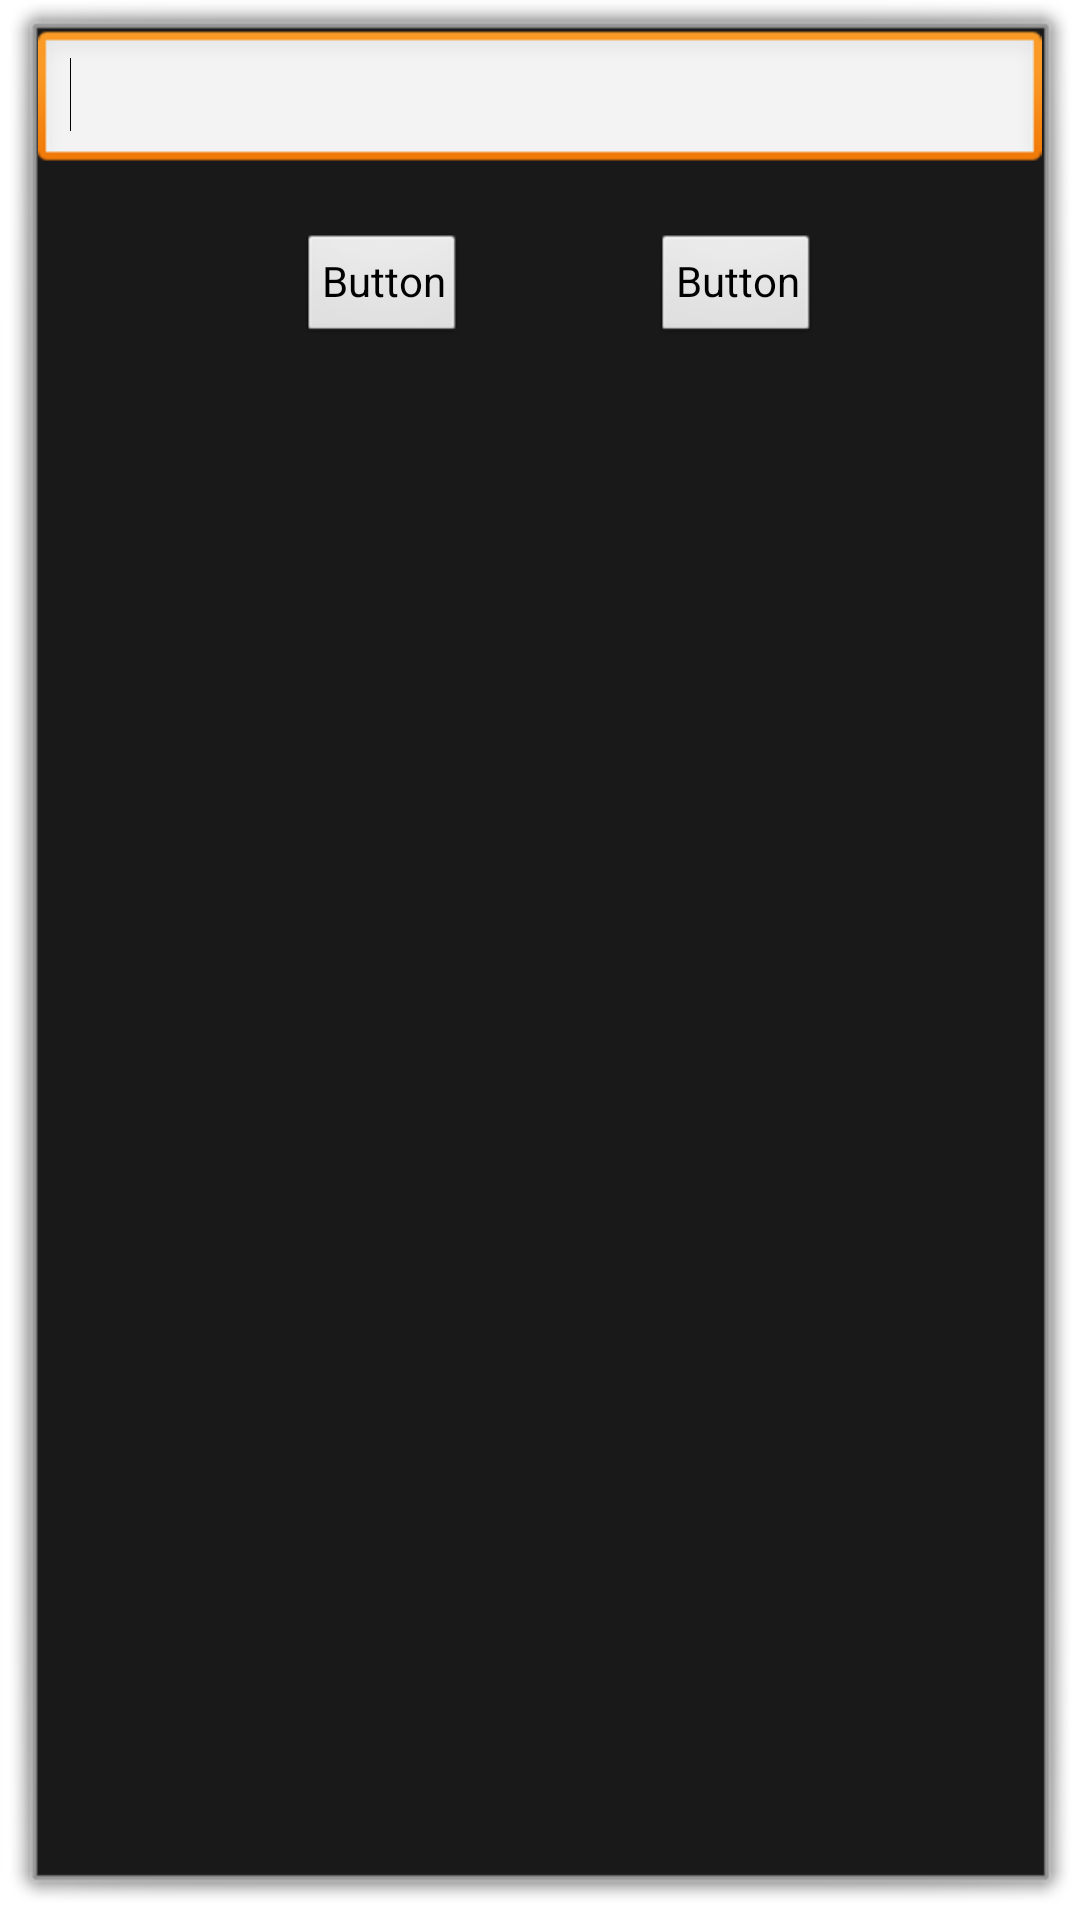

The Android layout XML behind this screen, and the referenced resources:
<!-- AndroidManifest.xml: activity theme android:Theme.Dialog -->
<!-- res/layout/email.xml -->
<?xml version="1.0" encoding="utf-8"?>
<RelativeLayout xmlns:android="http://schemas.android.com/apk/res/android"
    android:layout_width="match_parent"
    android:layout_height="match_parent"
    android:orientation="vertical" >

    <EditText
        android:id="@+id/editText1"
        android:layout_width="match_parent"
        android:layout_height="wrap_content"
        android:ems="10" >

        <requestFocus />
    </EditText>

    <Button
        android:id="@+id/button1"
        style="?android:attr/buttonStyleSmall"
        android:layout_width="wrap_content"
        android:layout_height="wrap_content"
        android:layout_below="@+id/editText1"
        android:layout_marginRight="64dp"
        android:layout_marginTop="20dp"
        android:layout_toLeftOf="@+id/button2"
        android:text="Button" />

    <Button
        android:id="@+id/button2"
        style="?android:attr/buttonStyleSmall"
        android:layout_width="wrap_content"
        android:layout_height="wrap_content"
        android:layout_alignBaseline="@+id/button1"
        android:layout_alignBottom="@+id/button1"
        android:layout_alignParentRight="true"
        android:layout_marginRight="75dp"
        android:text="Button" />

</RelativeLayout>
<!-- resources referenced by this layout -->
<resources>

</resources>
